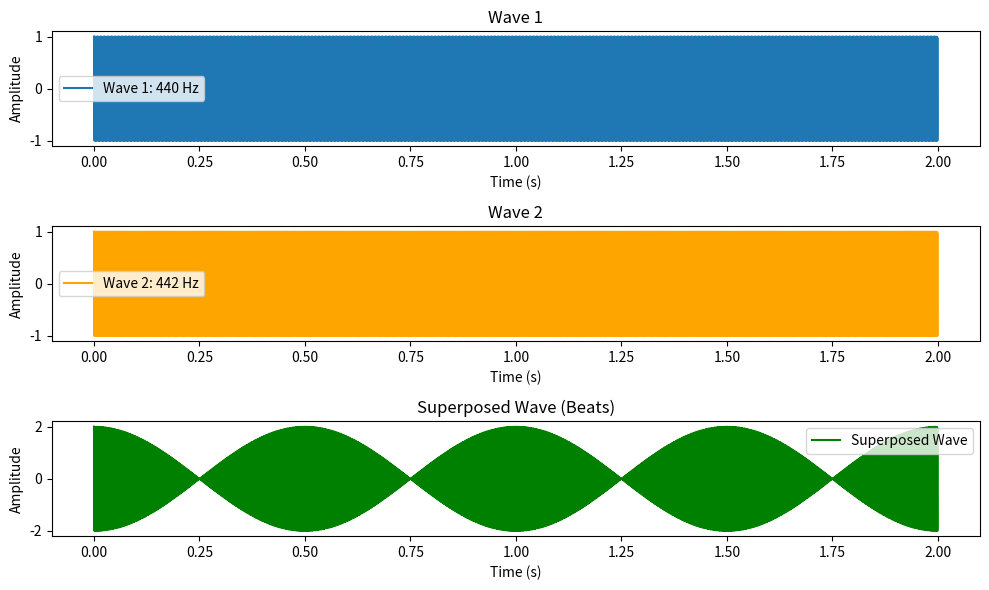

Here is the Python script that generated this plot:
import numpy as np
import matplotlib.pyplot as plt

def generate_beats(f1, f2, duration, sampling_rate):
    """
    Generate and plot the beats phenomenon for two close frequencies.

    Parameters:
        f1 (float): Frequency of the first wave (Hz).
        f2 (float): Frequency of the second wave (Hz).
        duration (float): Duration of the signal (seconds).
        sampling_rate (int): Sampling rate (samples per second).
    """
    t = np.linspace(0, duration, int(sampling_rate * duration), endpoint=False)

    # Generate the two waves
    wave1 = np.cos(2 * np.pi * f1 * t)
    wave2 = np.cos(2 * np.pi * f2 * t)

    # Superpose the waves
    superposed_wave = wave1 + wave2

    # Plot the waves
    plt.figure(figsize=(10, 6))

    # Plot wave1
    plt.subplot(3, 1, 1)
    plt.plot(t, wave1, label=f"Wave 1: {f1} Hz")
    plt.title("Wave 1")
    plt.xlabel("Time (s)")
    plt.ylabel("Amplitude")
    plt.legend()

    # Plot wave2
    plt.subplot(3, 1, 2)
    plt.plot(t, wave2, label=f"Wave 2: {f2} Hz", color="orange")
    plt.title("Wave 2")
    plt.xlabel("Time (s)")
    plt.ylabel("Amplitude")
    plt.legend()

    # Plot the superposed wave
    plt.subplot(3, 1, 3)
    plt.plot(t, superposed_wave, label="Superposed Wave", color="green")
    plt.title("Superposed Wave (Beats)")
    plt.xlabel("Time (s)")
    plt.ylabel("Amplitude")
    plt.legend()

    plt.tight_layout()
    plt.show()

if __name__ == "__main__":
    # Example parameters
    f1 = 440  # Frequency of the first wave (Hz)
    f2 = 442  # Frequency of the second wave (Hz)
    duration = 2  # Duration of the signal (seconds)
    sampling_rate = 10000  # Sampling rate (samples per second)

    generate_beats(f1, f2, duration, sampling_rate)
